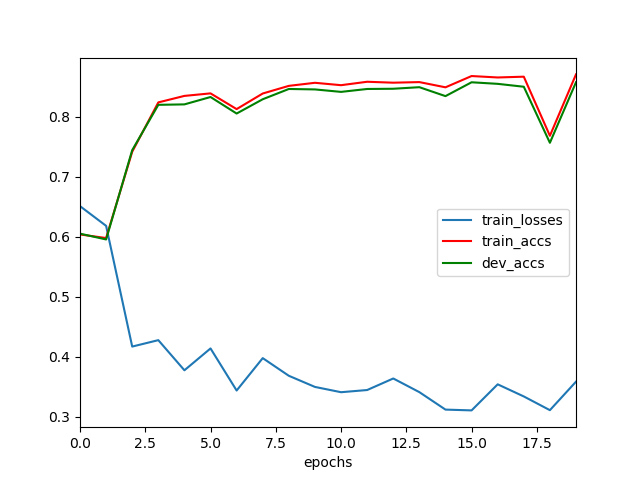

The data file committed next to this chart (first rows):
	epochs	train_losses	train_accs	dev_accs
0	0	0.6509	0.6036	0.605
1	1	0.618	0.5977	0.5953
2	2	0.4167	0.7416	0.7442
3	3	0.4274	0.8239	0.8198
4	4	0.3771	0.8347	0.8206
5	5	0.4136	0.8389	0.8328
6	6	0.3434	0.8127	0.8053
7	7	0.3974	0.8387	0.8291
8	8	0.3679	0.8514	0.8462
9	9	0.3494	0.8565	0.8455
10	10	0.3406	0.8526	0.8414
11	11	0.3442	0.8583	0.8462
12	12	0.3634	0.8567	0.8466
13	13	0.3407	0.8577	0.8492
14	14	0.3116	0.849	0.8343
15	15	0.3102	0.8678	0.8574
16	16	0.3537	0.8654	0.8548
17	17	0.3335	0.8667	0.85
18	18	0.3106	0.7682	0.7565
19	19	0.3581	0.8706	0.8574
